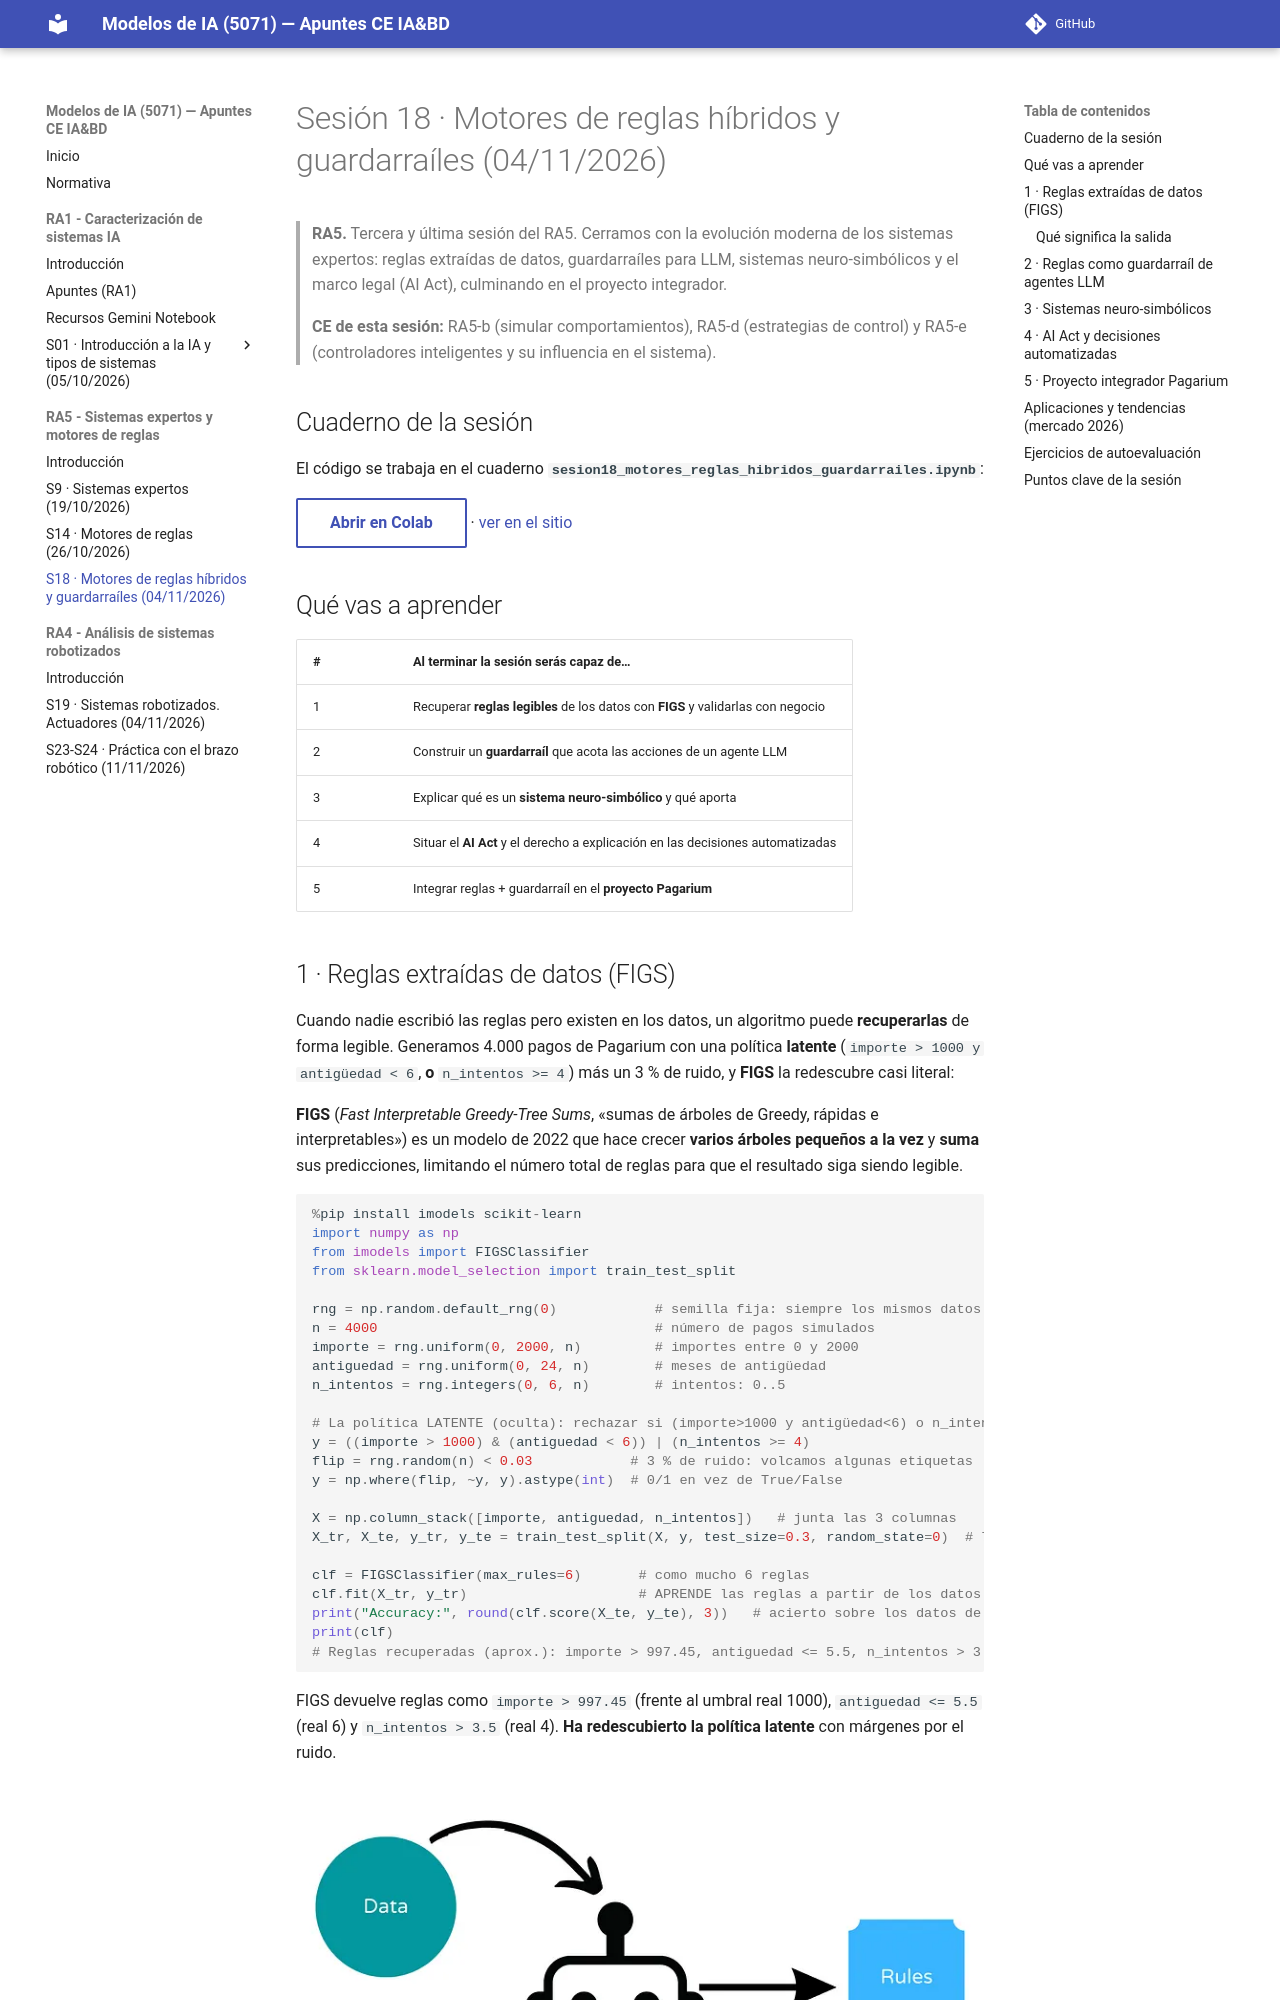

repository: jmperez-profesor/mia · page: bloques/B05_RA5/sesion18_motores_reglas_hibridos_guardarrailes.html · generator: mkdocs

---
sesion: "18"
bloque: B05
ra: RA5
fecha: 2026-11-04
duracion: 2 h
titulo: "Motores de reglas híbridos y guardarraíles"
---

# Sesión 18 · Motores de reglas híbridos y guardarraíles (04/11/2026)

> **RA5.** Tercera y última sesión del RA5. Cerramos con la evolución moderna de los sistemas expertos: reglas extraídas de datos, guardarraíles para LLM, sistemas neuro-simbólicos y el marco legal (AI Act), culminando en el proyecto integrador.
>
> **CE de esta sesión:** RA5-b (simular comportamientos), RA5-d (estrategias de control) y RA5-e (controladores inteligentes y su influencia en el sistema).

## Cuaderno de la sesión

El código se trabaja en el cuaderno **`sesion18_motores_reglas_hibridos_guardarrailes.ipynb`**:

[Abrir en Colab](https://colab.research.google.com/github/jmperez-profesor/mia/blob/main/docs/bloques/B05_RA5/sesion18_motores_reglas_hibridos_guardarrailes.ipynb){ .md-button } · [ver en el sitio](sesion18_motores_reglas_hibridos_guardarrailes.ipynb)

## Qué vas a aprender

| # | Al terminar la sesión serás capaz de… |
|---|---|
| 1 | Recuperar **reglas legibles** de los datos con **FIGS** y validarlas con negocio |
| 2 | Construir un **guardarraíl** que acota las acciones de un agente LLM |
| 3 | Explicar qué es un **sistema neuro-simbólico** y qué aporta |
| 4 | Situar el **AI Act** y el derecho a explicación en las decisiones automatizadas |
| 5 | Integrar reglas + guardarraíl en el **proyecto Pagarium** |
